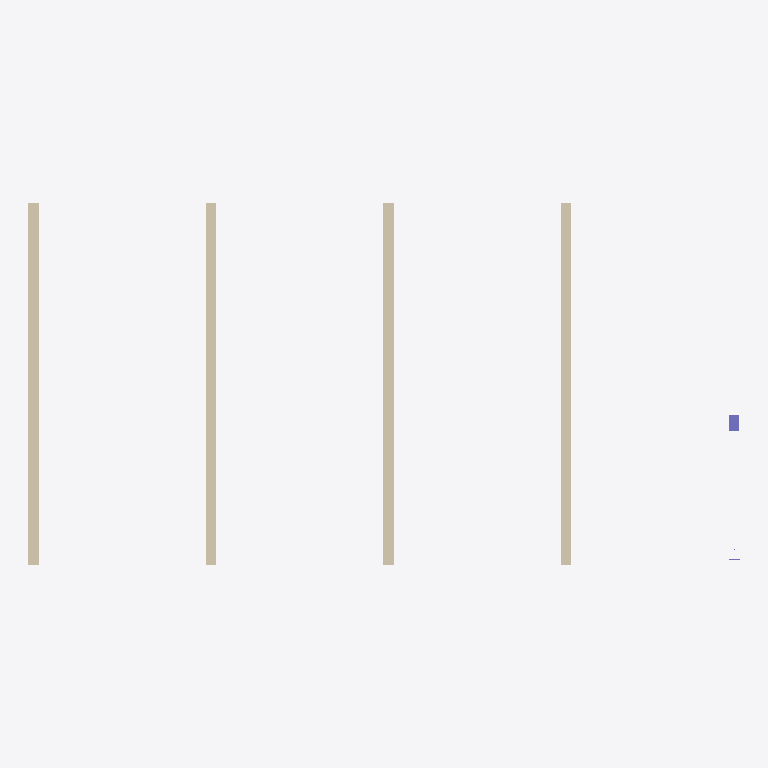
Plan cut of the same IFC building model at storey 'Level 1' (level 4.00 m, cut at 5.40 m), seen from above with north up, elements coloured by IFC class (only those large enough to see are counted): 4 walls (beige), 1 column (violet). No cut surface shows.
Extent 20.0 m × 10.2 m × 4.0 m (x, y, z). Storeys (2): Level 0 at 0.00 m; Level 1 at 4.00 m. Elements (7): 4 IfcWall, 2 IfcColumn, 1 IfcWindow.

HEADER;
FILE_DESCRIPTION(('ViewDefinition [CoordinationView]','RevitIdentifiers [ContentGUID: 870857cc-5f85-4452-99d9-b279e904e3bb, VersionGUID: 5a5729f5-719e-4c17-b229-865594035c0d, NumberOfSaves: 0]','CoordinateReference [CoordinateBase: Shared Coordinates, ProjectSite: Default Site]'),'2;1');
FILE_NAME('Project1.ifc','2025-07-10T17:23:04+01:00',(''),(''),'ODA SDAI 24.12','Autodesk Revit 25.4.10.45 (ENG) - IFC 25.4.10.45','');
FILE_SCHEMA(('IFC4X3'));
ENDSEC;
DATA;
#27=IFCPROJECT('2725VCNuL4KfdPidaM_nnB',#18,'Project Number',$,$,'Project Name','Project Status',(#22),#894);
#42=IFCSITE('2725VCNuL4KfdPidaM_nn9',#18,'Default',$,$,#41,$,$,.ELEMENT.,(51,30,23,112487),(0,-7,-37,-956022),0.0,$,$);
#32=IFCBUILDING('2725VCNuL4KfdPidaM_nnA',#18,'',$,$,#30,$,'',.ELEMENT.,$,$,#31);
#35=IFCBUILDINGSTOREY('3Zu5Bv0LOHrPC10026FoQQ',#18,'Level 0',$,'Level:Circle Head - Project Datum',#34,$,'Level 0',.ELEMENT.,0.0);
#39=IFCBUILDINGSTOREY('15Z0v90RiHrPC20026FoKR',#18,'Level 1',$,'Level:Circle Head - Project Datum',#38,$,'Level 1',.ELEMENT.,3999.9999999999995);
#179=IFCWALL('1QLodrSPvC5x8fXbMK1v0F',#18,'Basic Wall:Wall-Ext_102Bwk-75Ins-100LBlk-12P:314370',$,'Basic Wall:Wall-Ext_102Bwk-75Ins-100LBlk-12P',#167,#178,'314370',.NOTDEFINED.);
#775=IFCWALL('1QLodrSPvC5x8fXbMK1vDN',#18,'Basic Wall:Wall-Ext_102Bwk-75Ins-100LBlk-12P:315226',$,'Basic Wall:Wall-Ext_102Bwk-75Ins-100LBlk-12P',#774,$,'315226',.NOTDEFINED.);
#67=IFCWALL('1QLodrSPvC5x8fXbMK1vVK',#18,'Basic Wall:Wall-Ext_102Bwk-75Ins-100LBlk-12P:314329',$,'Basic Wall:Wall-Ext_102Bwk-75Ins-100LBlk-12P',#51,#66,'314329',.NOTDEFINED.);
#201=IFCWALL('1QLodrSPvC5x8fXbMK1v07',#18,'Basic Wall:Wall-Ext_102Bwk-75Ins-100LBlk-12P:314378',$,'Basic Wall:Wall-Ext_102Bwk-75Ins-100LBlk-12P',#189,#200,'314378',.NOTDEFINED.);
#761=IFCCOLUMN('1QLodrSPvC5x8fXbMK1vCk',#18,'M_Concrete-Rectangular-Column:300 x 450mm:315171',$,'M_Concrete-Rectangular-Column:300 x 450mm',#760,#757,'315171',.COLUMN.);
ENDSEC;
